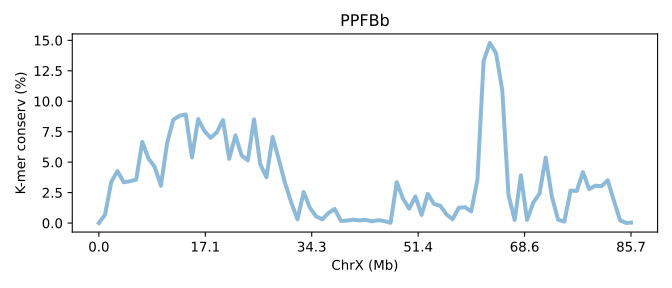

Values plotted in this chart, from the file beside it:
SeqID	ChrX (Mb)	K-mer conserv (%)	Group	Group_chrom
PPFBb.chrX	0.0	0.00142	0	0
PPFBb.chrX	0.01166	0.6975	0	0
PPFBb.chrX	0.02333	3.383	0	0
PPFBb.chrX	0.03499	4.265	0	0
PPFBb.chrX	0.04665	3.355	0	0
PPFBb.chrX	0.05831	3.432	0	0
PPFBb.chrX	0.06998	3.556	0	0
PPFBb.chrX	0.08164	6.663	0	0
PPFBb.chrX	0.0933	5.288	0	0
PPFBb.chrX	0.105	4.603	0	0
PPFBb.chrX	0.1166	3.065	0	0
PPFBb.chrX	0.1283	6.594	0	0
PPFBb.chrX	0.14	8.484	0	0
PPFBb.chrX	0.1516	8.813	0	0
PPFBb.chrX	0.1633	8.924	0	0
PPFBb.chrX	0.1749	5.381	0	0
PPFBb.chrX	0.1866	8.543	0	0
PPFBb.chrX	0.1983	7.559	0	0
PPFBb.chrX	0.2099	6.999	0	0
PPFBb.chrX	0.2216	7.448	0	0
PPFBb.chrX	0.2333	8.456	0	0
PPFBb.chrX	0.2449	5.27	0	0
PPFBb.chrX	0.2566	7.192	0	0
PPFBb.chrX	0.2682	5.555	0	0
PPFBb.chrX	0.2799	5.149	0	0
PPFBb.chrX	0.2916	8.514	0	0
PPFBb.chrX	0.3032	4.835	0	0
PPFBb.chrX	0.3149	3.761	0	0
PPFBb.chrX	0.3266	7.075	0	0
PPFBb.chrX	0.3382	5.215	0	0
PPFBb.chrX	0.3499	3.286	0	0
PPFBb.chrX	0.3615	1.687	0	0
PPFBb.chrX	0.3732	0.3043	0	0
PPFBb.chrX	0.3849	2.546	0	0
PPFBb.chrX	0.3965	1.255	0	0
PPFBb.chrX	0.4082	0.5517	0	0
PPFBb.chrX	0.4199	0.3088	0	0
PPFBb.chrX	0.4315	0.8303	0	0
PPFBb.chrX	0.4432	1.161	0	0
PPFBb.chrX	0.4548	0.1795	0	0
PPFBb.chrX	0.4665	0.2034	0	0
PPFBb.chrX	0.4782	0.277	0	0
PPFBb.chrX	0.4898	0.2142	0	0
PPFBb.chrX	0.5015	0.2645	0	0
PPFBb.chrX	0.5132	0.14	0	0
PPFBb.chrX	0.5248	0.2329	0	0
PPFBb.chrX	0.5365	0.1692	0	0
PPFBb.chrX	0.5481	0.02113	0	0
PPFBb.chrX	0.5598	3.357	0	0
PPFBb.chrX	0.5715	2.014	0	0
PPFBb.chrX	0.5831	1.179	0	0
PPFBb.chrX	0.5948	2.18	0	0
PPFBb.chrX	0.6065	0.6697	0	0
PPFBb.chrX	0.6181	2.395	0	0
PPFBb.chrX	0.6298	1.564	0	0
PPFBb.chrX	0.6414	1.427	0	0
PPFBb.chrX	0.6531	0.7123	0	0
PPFBb.chrX	0.6648	0.3171	0	0
PPFBb.chrX	0.6764	1.255	0	0
PPFBb.chrX	0.6881	1.3	0	0
... 27 more rows
